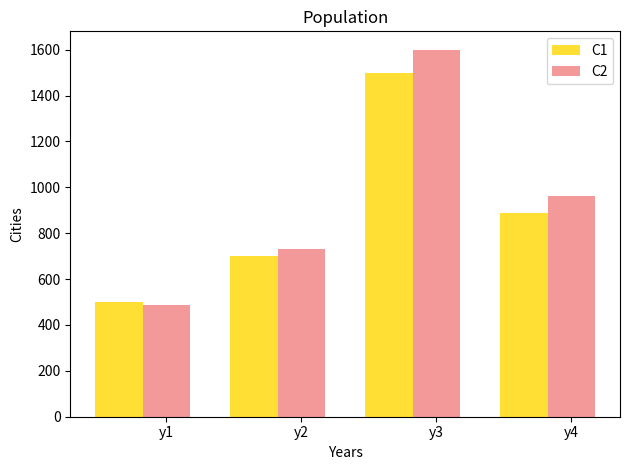

Write the Python code that produced this figure.
# Program to Comparison of two bargraph

import numpy as np
import matplotlib.pyplot as plt
 
# data to plot
n_groups = 4
c1 = (500,700,1500,890)
c2 = (485,730,1600,960)
 
# create plot
fig, ax = plt.subplots()
index = np.arange(n_groups)
bar_width = 0.35
opacity = 0.8
 
rects1 = plt.bar(index, c1, bar_width,
                 alpha=opacity,
                 color='gold',
                 label='C1')
 
rects2 = plt.bar(index + bar_width,c2, bar_width,
                 alpha=opacity,
                 color='lightcoral',
                 label='C2')
 
plt.xlabel('Years')
plt.ylabel('Cities')
plt.title('Population')
plt.xticks(index + bar_width, ('y1', 'y2', 'y3', 'y4'))
plt.legend()
 
plt.tight_layout()
plt.show()
